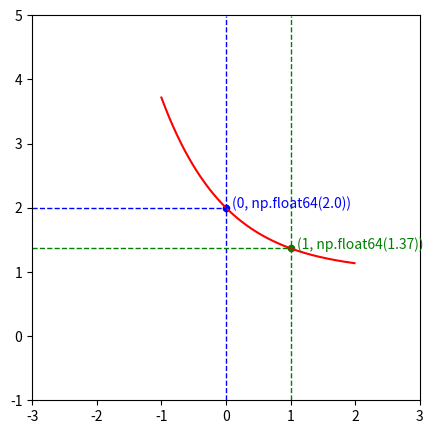
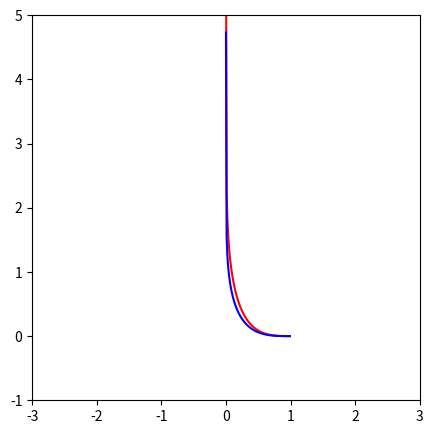

These charts were generated, in order, by the following Python code:
import matplotlib.pyplot as plt
import numpy as np

x = np.arange(-1., 2., 0.01, dtype=float)
y = 1/np.exp(x) + 1

y0 = np.arange(-1., 5., 0.01, dtype=float)
x0 = np.zeros((y0.shape))
x1 = np.ones((y0.shape))
x2 = 1
y2 = 1/np.exp(x2) + 1

x3 = 0
y3 = 1/np.exp(x3) + 1

x4 = np.arange(-3., 0, 0.01, dtype=float)
y4 = np.ones((x4.shape)) * 2
x5 = np.arange(-3., 1., 0.01, dtype=float)
y5 = np.ones((x5.shape)) * 1.37


fig, ax = plt.subplots(figsize=(5, 5))

ax.set_xlim([-3, 3])
ax.set_ylim([-1, 5])

ax.plot(x, y, c='red')
ax.plot(x0, y0, c='blue', linewidth=1.0, linestyle = '--')
ax.plot(x1, y0, c='green', linewidth=1.0, linestyle = '--')
ax.plot(x4, y4, c='blue', linewidth=1.0, linestyle = '--')
ax.plot(x5, y5, c='green', linewidth=1.0, linestyle = '--')
ax.scatter(x2, y2, c='green', s=20)
ax.scatter(x3, y3, c='blue', s=20)
ax.text(x2+0.1, y2, s= str((x2, round(y2, 2))), c='green')
ax.text(x3+0.1, y3, s= str((x3, round(y3, 2))), c='blue')


fig.savefig("./my_function.png")

#%%
import matplotlib.pyplot as plt
import numpy as np

import matplotlib.pyplot as plt
import numpy as np
import math

x = np.arange(0.000001, 1., 0.01, dtype=float)

y = [(-0.25*2*(1-num)**2*math.log(num)) for num in x]
y2 = [(-0.25*1.37*(1-num)**2*math.log(num)) for num in x]

# y0 = np.arange(-1., 5., 0.01, dtype=float)
# x0 = np.zeros((y0.shape))
# x1 = np.ones((y0.shape))
# x2 = 1
# y2 = 1/np.exp(x2) + 1
#
# x3 = 0
# y3 = 1/np.exp(x3) + 1
#
# x4 = np.arange(-3., 0, 0.01, dtype=float)
# y4 = np.ones((x4.shape)) * 2
# x5 = np.arange(-3., 1., 0.01, dtype=float)
# y5 = np.ones((x5.shape)) * 1.37


fig, ax = plt.subplots(figsize=(5, 5))

ax.set_xlim([-3, 3])
ax.set_ylim([-1, 5])

ax.plot(x, y, c='red')
ax.plot(x, y2, c='blue')
# ax.plot(x0, y0, c='blue', linewidth=1.0, linestyle = '--')
# ax.plot(x1, y0, c='green', linewidth=1.0, linestyle = '--')
# ax.plot(x4, y4, c='blue', linewidth=1.0, linestyle = '--')
# ax.plot(x5, y5, c='green', linewidth=1.0, linestyle = '--')
# ax.scatter(x2, y2, c='green', s=20)
# ax.scatter(x3, y3, c='blue', s=20)
# ax.text(x2+0.1, y2, s= str((x2, round(y2, 2))), c='green')
# ax.text(x3+0.1, y3, s= str((x3, round(y3, 2))), c='blue')


fig.savefig("./focal.png")

#%%

